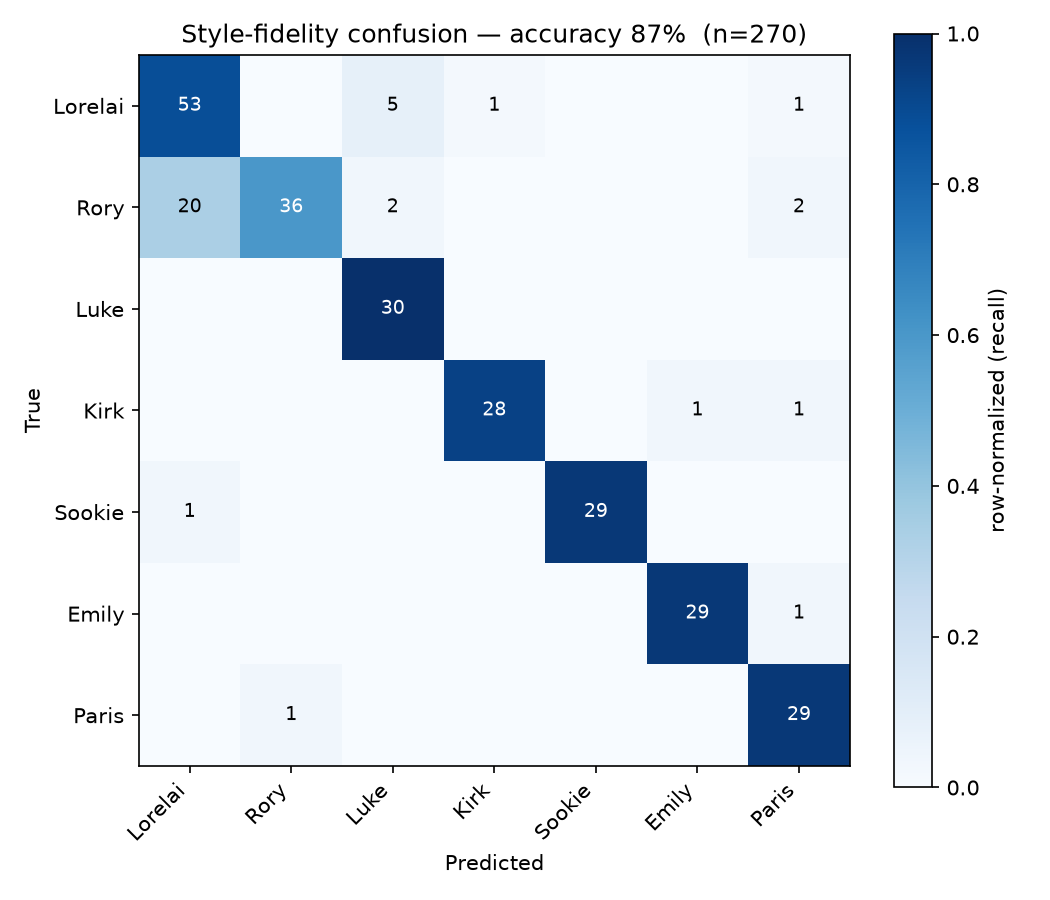

Values plotted in this chart, from the file beside it:
true\pred, Lorelai, Rory, Luke, Kirk, Sookie, Emily, Paris
Lorelai, 53, 0, 5, 1, 0, 0, 1
Rory, 20, 36, 2, 0, 0, 0, 2
Luke, 0, 0, 30, 0, 0, 0, 0
Kirk, 0, 0, 0, 28, 0, 1, 1
Sookie, 1, 0, 0, 0, 29, 0, 0
Emily, 0, 0, 0, 0, 0, 29, 1
Paris, 0, 1, 0, 0, 0, 0, 29
